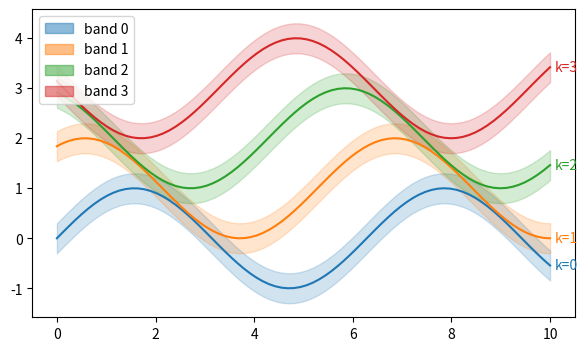

Source code (Python):
# Read each line's colour back and reuse it for its confidence band, end label and a legend patch.
import numpy as np
import matplotlib.pyplot as plt
from matplotlib.patches import Patch

x = np.linspace(0, 10, 80)
fig, ax = plt.subplots(figsize=(7, 4))
handles = []
for k in range(4):
    line, = ax.plot(x, np.sin(x + k) + k)
    c = line.get_color()
    ax.fill_between(x, np.sin(x + k) + k - 0.3, np.sin(x + k) + k + 0.3, color=c, alpha=0.2)
    ax.text(x[-1] + 0.1, np.sin(x[-1] + k) + k, f"k={k}", color=c, va="center")
    handles.append(Patch(color=c, alpha=0.5, label=f"band {k}"))
ax.legend(handles=handles, loc="upper left")
print([l.get_color() for l in ax.lines])
print([tuple(np.round(c.get_facecolor()[0], 3)) for c in ax.collections])
print([t.get_color() for t in ax.texts])
fig.savefig("colors_reused.png", dpi=50)
